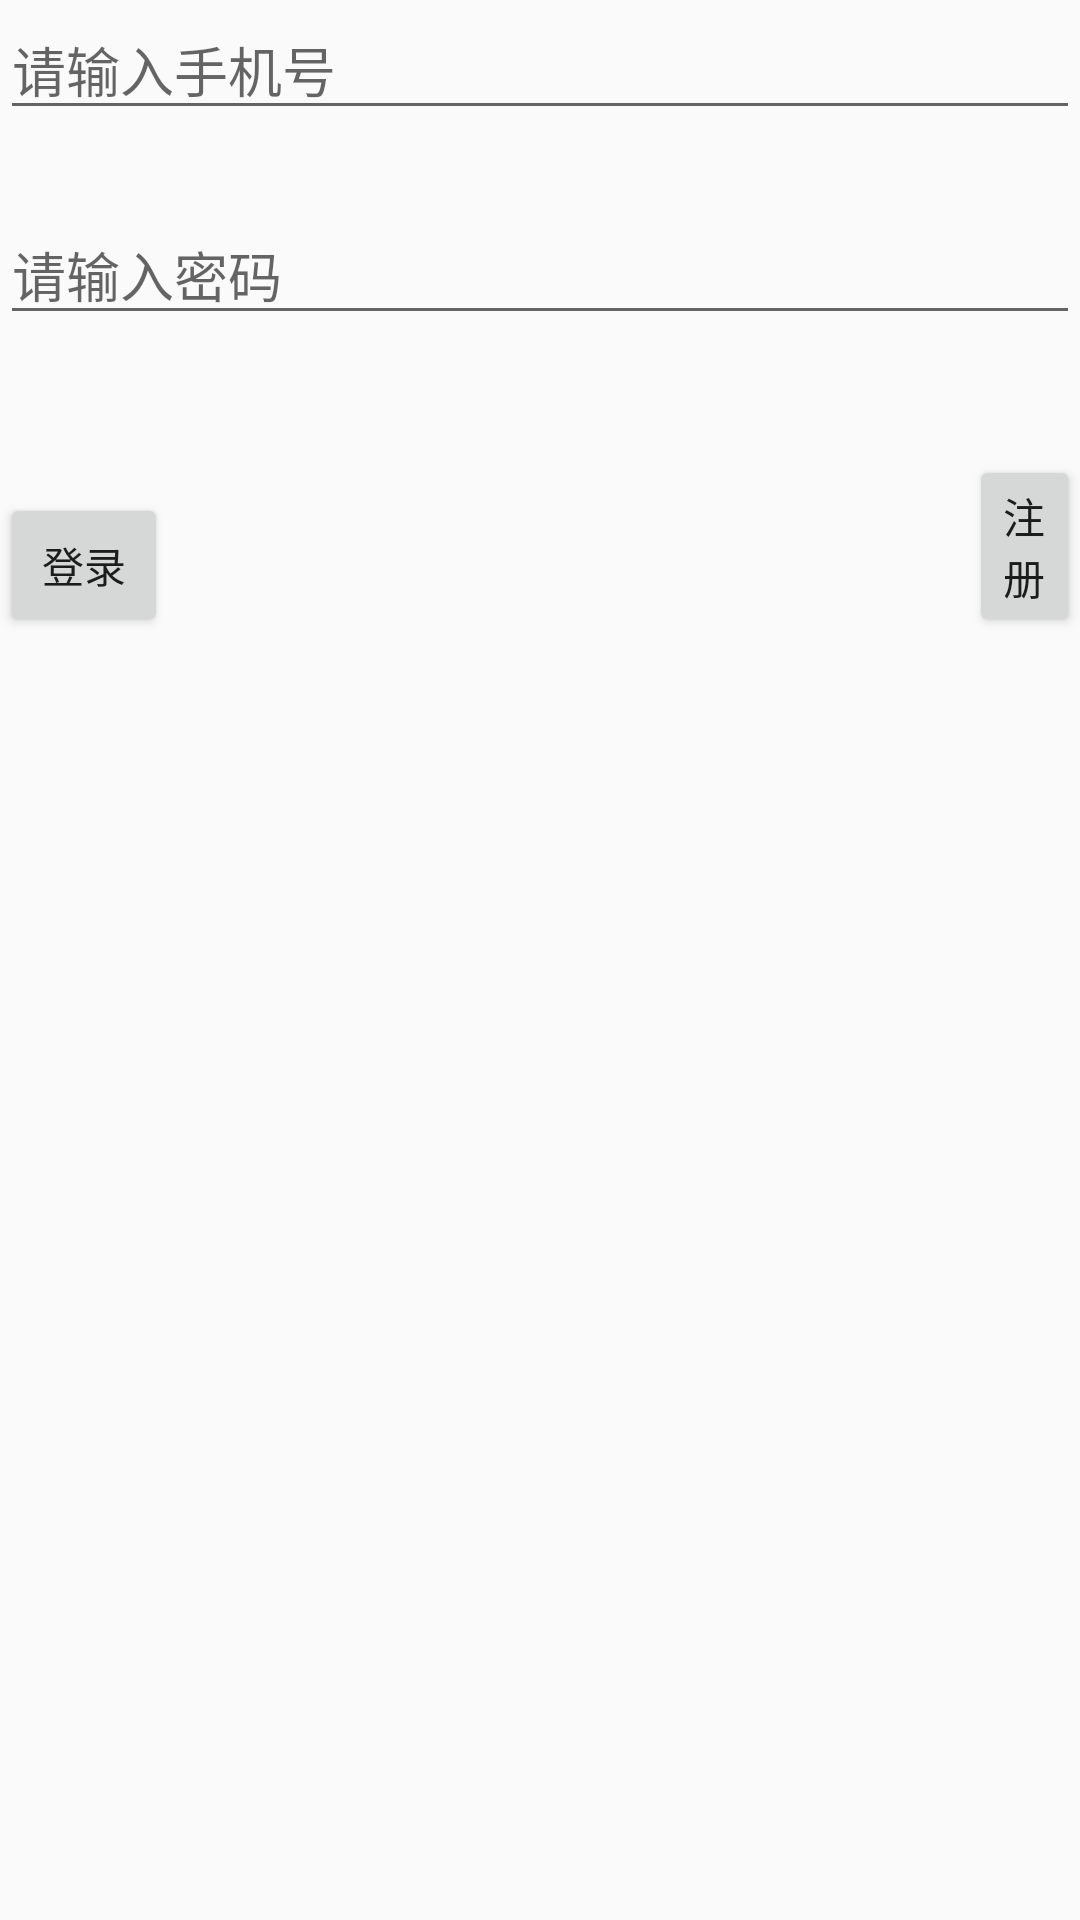

Here is an Android app screen rendered from its layout file. Give the layout XML and the strings, colors and styles it references.
<!-- AndroidManifest.xml: application theme AppTheme -->
<!-- res/layout/activity_reg.xml -->
<?xml version="1.0" encoding="utf-8"?>
<RelativeLayout xmlns:android="http://schemas.android.com/apk/res/android"
    xmlns:tools="http://schemas.android.com/tools"
    android:id="@+id/activity_reg"
    android:layout_width="match_parent"
    android:layout_height="match_parent"

    tools:context="com.bw.jdxiangmu.wode.activity.RegActivity">


    <EditText
        android:layout_width="match_parent"
        android:layout_height="wrap_content"
        android:inputType="textPersonName"
        android:hint="请输入手机号"
        android:ems="10"
        android:layout_alignParentTop="true"
        android:layout_centerHorizontal="true"
        android:id="@+id/editText" />

    <EditText
        android:layout_width="match_parent"
        android:layout_height="wrap_content"
        android:inputType="textPersonName"

        android:hint="请输入密码"
        android:ems="10"
        android:layout_below="@+id/editText"
        android:layout_alignRight="@+id/editText"
        android:layout_alignEnd="@+id/editText"
        android:layout_marginTop="25dp"
        android:id="@+id/editText2" />

    <Button
        android:text="注册"
        android:layout_width="wrap_content"
        android:layout_height="wrap_content"
        android:layout_marginTop="40dp"
        android:id="@+id/button"
        android:layout_below="@+id/editText2"
        android:layout_alignParentLeft="true"
        android:layout_alignParentStart="true"
        android:layout_marginLeft="323dp"
        android:layout_marginStart="323dp" />

    <Button
        android:text="登录"
        android:layout_width="wrap_content"
        android:layout_height="wrap_content"
        android:layout_alignBottom="@+id/button"
        android:layout_alignParentRight="true"
        android:layout_alignParentEnd="true"
        android:layout_marginRight="304dp"
        android:layout_marginEnd="304dp"
        android:id="@+id/button2" />
</RelativeLayout>
<!-- resources referenced by this layout -->
<resources>
  <style name="AppTheme" parent="Theme.AppCompat.Light.NoActionBar">
          
          <item name="colorPrimary">@color/colorPrimary</item>
          <item name="colorPrimaryDark">@color/colorPrimaryDark</item>
          <item name="colorAccent">@color/colorAccent</item>
          <item name="android:listDivider">@drawable/drax</item>
      </style>
  <!-- not gathered from this repository: default colours our renderer supplied (Android Studio template values) -->
  <color name="colorPrimary">#FF6200EE</color>
  <color name="colorPrimaryDark">#FF3700B3</color>
  <color name="colorAccent">#FF03DAC5</color>
</resources>
